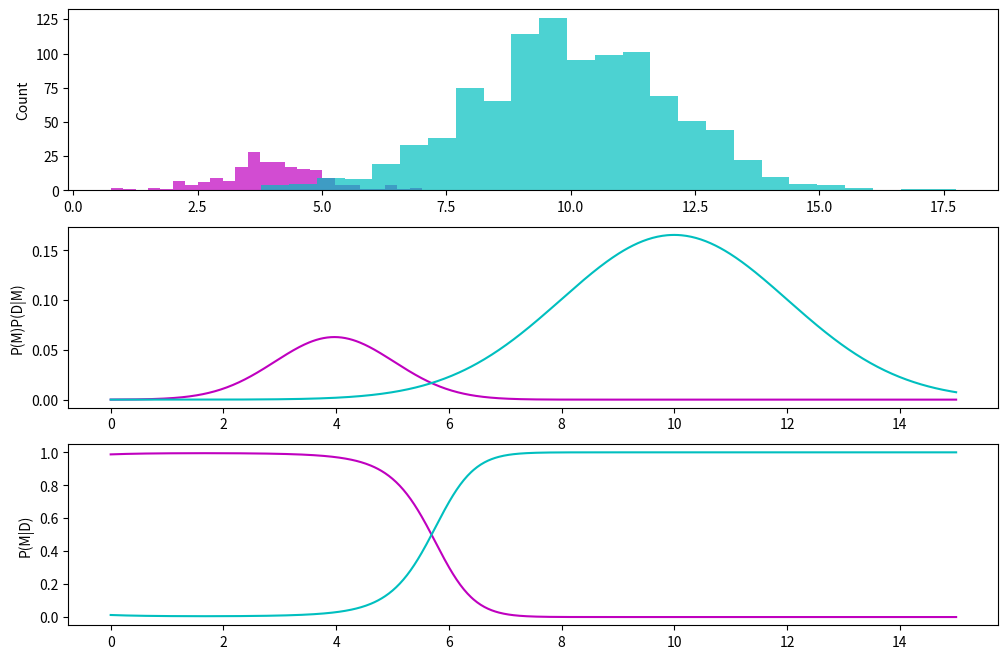

The script that saved this image:
# -*- coding: utf-8 -*-
"""
Created on Mon Jan 21 15:23:28 2019

[redacted]
"""

import matplotlib.pyplot as plt
import numpy as np

#datda
x = np.concatenate([np.random.normal(4, 1, 200), np.random.normal(10, 2, 1000)])
y = np.concatenate([np.zeros(200), np.ones(1000)])

x1 = x[:200]
x2 = x[200:]

#bayes classifier
prior_x1 = len(x1) / len(x)
prior_x2 = len(x2) / len(x)

xx = np.linspace(0, 15, 700)

def likelihood(data, idxs):
    mu = np.mean(data)
    std = np.std(data)
    
    result = []
    for i in idxs:
        exponent = np.exp(-((i-mu)**2 / (2*(std**2))))
        result.append(exponent / (np.sqrt(2*np.pi) * std))
    
    result = np.array(result)
    return result

post_x1 = likelihood(x1, xx) * prior_x1
post_x2 = likelihood(x2, xx) * prior_x2

prob_x1 = post_x1 / (post_x1 + post_x2)
prob_x2 = post_x2 / (post_x1 + post_x2)

#plot
plt.subplots(3,1, figsize=(12,8))
plt.subplot(311)
plt.hist(x1, bins=25, color='m', alpha=.7)
plt.hist(x2, bins=25, color='c', alpha=.7)
plt.ylabel("Count")

plt.subplot(312)
plt.plot(xx, post_x1, color='m')
plt.plot(xx, post_x2, color='c')
plt.ylabel("P(M)P(D|M)")

plt.subplot(313)
plt.plot(xx, prob_x1, color='m')
plt.plot(xx, prob_x2, color='c')
plt.ylabel("P(M|D)")
plt.show()